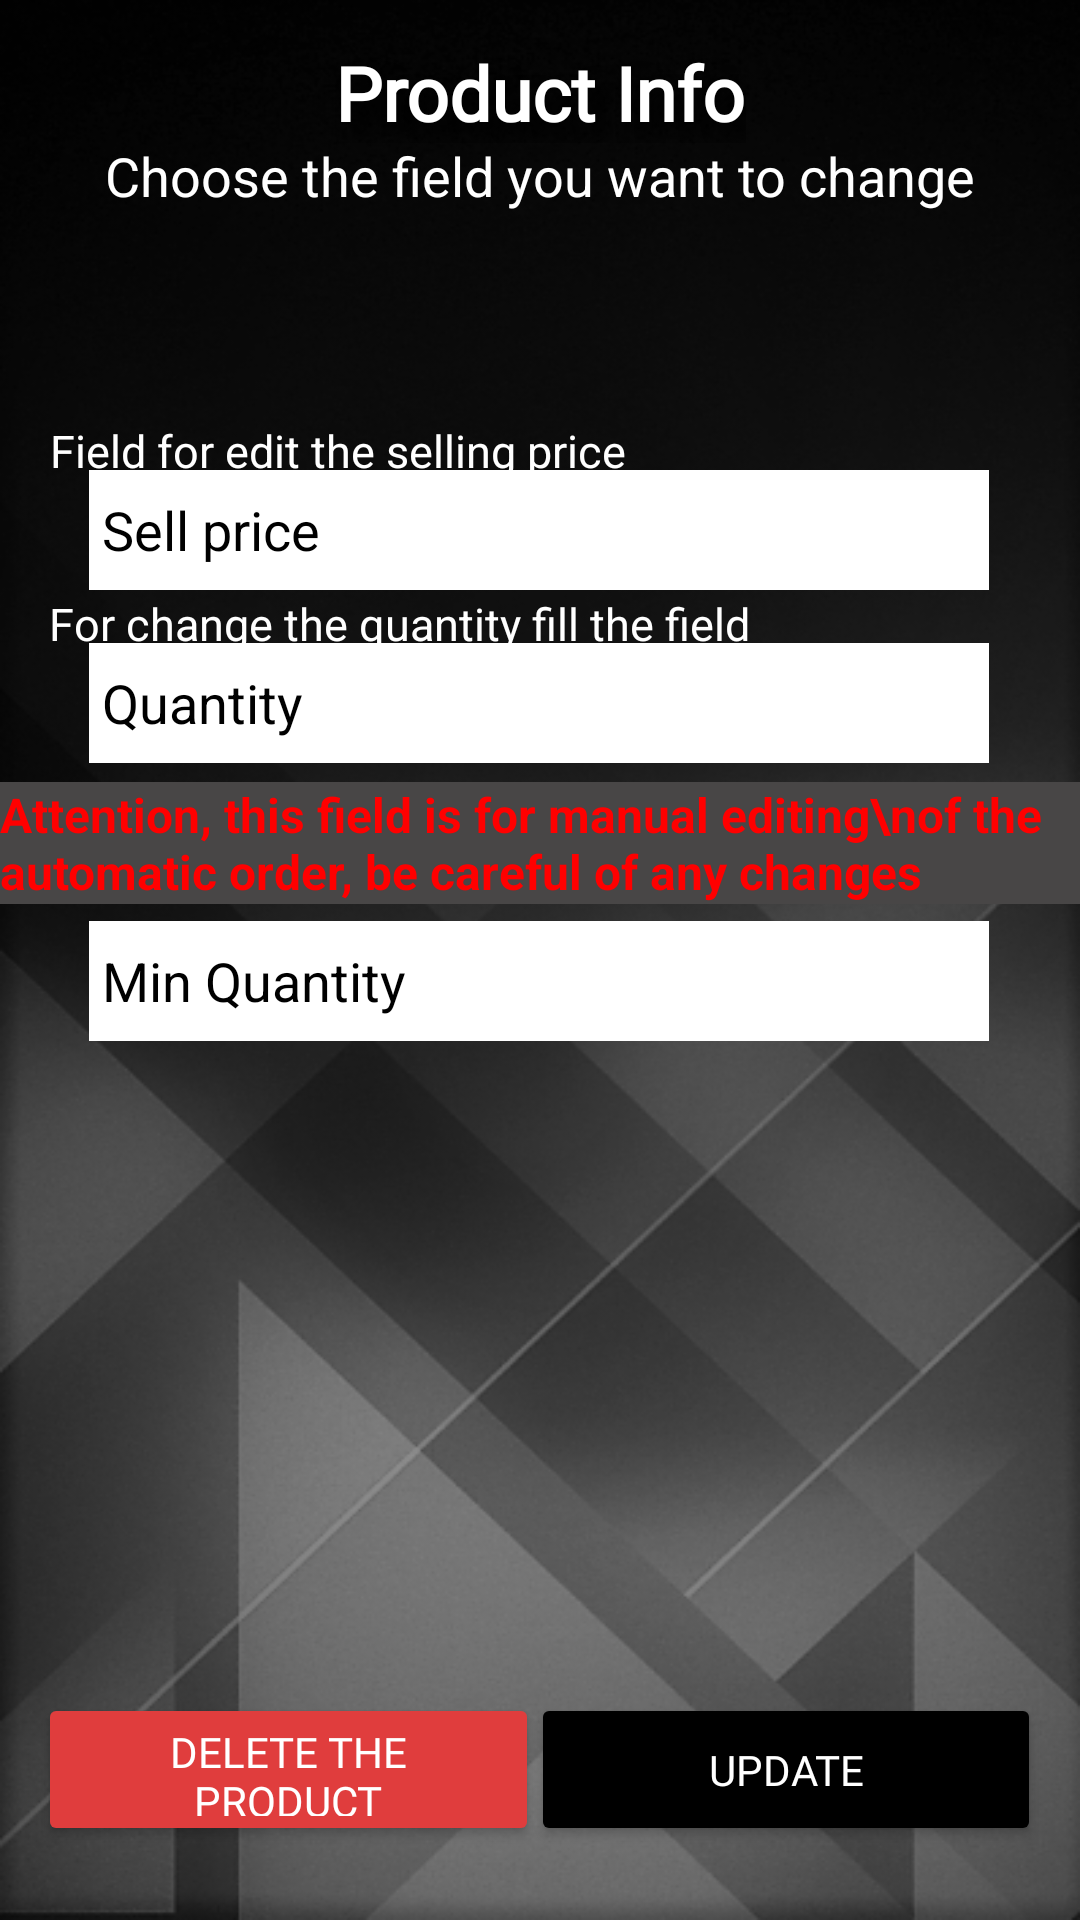

Here is an Android app screen rendered from its layout file. Give the layout XML and the strings, colors and styles it references.
<!-- AndroidManifest.xml: application theme Theme.NamaProjectFirebase -->
<!-- res/layout/activity_product_edit.xml -->
<?xml version="1.0" encoding="utf-8"?>
<androidx.constraintlayout.widget.ConstraintLayout xmlns:android="http://schemas.android.com/apk/res/android"
    xmlns:app="http://schemas.android.com/apk/res-auto"
    xmlns:tools="http://schemas.android.com/tools"
    android:layout_width="match_parent"
    android:layout_height="match_parent"
    android:background="@drawable/bckrgd"
    tools:context=".editProduct"
    tools:layout_editor_absoluteX="-92dp"
    tools:layout_editor_absoluteY="146dp"

    >

    <TextView
        android:id="@+id/textView17"
        android:layout_width="wrap_content"
        android:layout_height="wrap_content"
        android:background="#484646"
        android:text="Attention, this field is for manual editing\nof the automatic order, be careful of any changes"
        android:textColor="#FF0000"
        android:textSize="16dp"
        android:textStyle="bold"
        app:layout_constraintBottom_toBottomOf="parent"
        app:layout_constraintEnd_toEndOf="parent"
        app:layout_constraintStart_toStartOf="parent"
        app:layout_constraintTop_toTopOf="parent"
        app:layout_constraintVertical_bias="0.435" />

    <TextView
        android:id="@+id/nameOfProductEdit"
        android:layout_width="wrap_content"
        android:layout_height="wrap_content"
        android:fontFamily="@font/aldrich"
        android:shadowColor="@color/black"
        android:shadowDx="15"
        android:shadowDy="15"
        android:shadowRadius="15"
        android:text="Product Info"
        android:textColor="@color/white"
        android:textSize="25dp"
        android:textStyle="bold"
        app:layout_constraintBottom_toBottomOf="parent"
        app:layout_constraintEnd_toEndOf="parent"
        app:layout_constraintStart_toStartOf="parent"
        app:layout_constraintTop_toTopOf="parent"
        app:layout_constraintVertical_bias="0.023" />

    <TextView
        android:id="@+id/please"
        android:layout_width="wrap_content"
        android:layout_height="wrap_content"
        android:text="Choose the field you want to change"
        android:textColor="@color/white"
        android:textColorHint="@color/white"
        android:textSize="18dp"
        app:layout_constraintBottom_toBottomOf="parent"
        app:layout_constraintEnd_toEndOf="parent"
        app:layout_constraintStart_toStartOf="parent"
        app:layout_constraintTop_toTopOf="parent"
        app:layout_constraintVertical_bias="0.075" />


    

   

    

   

   

    <EditText
        android:id="@+id/sellPriceEditPage"
        android:layout_width="300dp"
        android:layout_height="40dp"
        android:background="@color/white"
        android:ems="10"
        android:hint=" Sell price"
        android:inputType="text"
        android:textColor="@color/black"
        android:textColorHint="@color/black"
        app:layout_constraintBottom_toBottomOf="parent"
        app:layout_constraintEnd_toEndOf="parent"
        app:layout_constraintHorizontal_bias="0.495"
        app:layout_constraintStart_toStartOf="parent"
        app:layout_constraintTop_toTopOf="parent"
        app:layout_constraintVertical_bias="0.261" />

    <TextView
        android:id="@+id/textView10"
        android:layout_width="wrap_content"
        android:layout_height="wrap_content"
        android:text="Field for edit the selling price"
        android:textColor="@color/white"
        android:textSize="15dp"
        app:layout_constraintBottom_toBottomOf="parent"
        app:layout_constraintEnd_toEndOf="parent"
        app:layout_constraintHorizontal_bias="0.099"
        app:layout_constraintStart_toStartOf="parent"
        app:layout_constraintTop_toTopOf="parent"
        app:layout_constraintVertical_bias="0.226" />


    <TextView
        android:id="@+id/textView16"
        android:layout_width="wrap_content"
        android:layout_height="wrap_content"
        android:text="For change the quantity fill the field"
        android:textColor="@color/white"
        android:textSize="15dp"
        app:layout_constraintBottom_toBottomOf="parent"
        app:layout_constraintEnd_toEndOf="parent"
        app:layout_constraintHorizontal_bias="0.128"
        app:layout_constraintStart_toStartOf="parent"
        app:layout_constraintTop_toTopOf="parent"
        app:layout_constraintVertical_bias="0.319" />

    <EditText
        android:id="@+id/quantityOfProductEditPage"
        android:layout_width="300dp"
        android:layout_height="40dp"
        android:background="@color/white"
        android:ems="10"
        android:hint=" Quantity"
        android:inputType="number"
        android:textColor="@color/black"
        android:textColorHint="@color/black"
        app:layout_constraintBottom_toBottomOf="parent"
        app:layout_constraintEnd_toEndOf="parent"
        app:layout_constraintHorizontal_bias="0.495"
        app:layout_constraintStart_toStartOf="parent"
        app:layout_constraintTop_toTopOf="parent"
        app:layout_constraintVertical_bias="0.357" />

    <EditText
        android:id="@+id/minQuantityOfProductEditPage"
        android:layout_width="300dp"
        android:layout_height="40dp"
        android:layout_marginTop="99dp"
        android:background="@color/white"
        android:ems="10"
        android:hint=" Min Quantity"
        android:inputType="number"
        android:textColor="@color/black"
        android:textColorHint="@color/black"
        app:layout_constraintBottom_toBottomOf="parent"
        app:layout_constraintEnd_toEndOf="parent"
        app:layout_constraintHorizontal_bias="0.495"
        app:layout_constraintStart_toStartOf="parent"
        app:layout_constraintTop_toTopOf="parent"
        app:layout_constraintVertical_bias="0.415" />

    <Button
        android:id="@+id/productButtonPageEditUpdate"
        android:layout_width="170dp"
        android:layout_height="51dp"
        android:backgroundTint="@color/black"
        android:fontFamily="@font/aldrich"
        android:text="UPDATE"
        android:textColor="@color/white"
        app:layout_constraintBottom_toBottomOf="parent"
        app:layout_constraintEnd_toEndOf="parent"
        app:layout_constraintHorizontal_bias="0.931"
        app:layout_constraintStart_toStartOf="parent"
        app:layout_constraintTop_toTopOf="parent"
        app:layout_constraintVertical_bias="0.958" />

    <androidx.appcompat.widget.AppCompatButton
        android:id="@+id/productButtonPageEditDelete"
        android:layout_width="167dp"
        android:layout_height="51dp"
        android:backgroundTint="@color/design_default_color_primary"
        android:fontFamily="@font/aldrich"
        android:text="DELETE the product"
        android:textColor="@color/white"
        app:backgroundTint="#E03D3D"
        app:cornerRadius="5dp"
        app:layout_constraintBottom_toBottomOf="parent"
        app:layout_constraintEnd_toEndOf="parent"
        app:layout_constraintHorizontal_bias="0.065"
        app:layout_constraintStart_toStartOf="parent"
        app:layout_constraintTop_toTopOf="parent"
        app:layout_constraintVertical_bias="0.958" />-->





</androidx.constraintlayout.widget.ConstraintLayout>
<!-- resources referenced by this layout -->
<resources>
  <!-- drawable bckrgd: png bitmap (drawable, 185512 bytes) -->
  <style name="Theme.NamaProjectFirebase" parent="Theme.MaterialComponents.DayNight.NoActionBar">
          
          <item name="colorPrimary">@color/purple_500</item>
          <item name="colorPrimaryVariant">@color/purple_700</item>
          <item name="colorOnPrimary">@color/white</item>
          
          <item name="colorSecondary">@color/teal_200</item>
          <item name="colorSecondaryVariant">@color/teal_700</item>
          <item name="colorOnSecondary">@color/black</item>
          
          <item name="android:statusBarColor" tools:targetApi="l">?attr/colorPrimaryVariant</item>
          
      </style>
  <!-- not gathered from this repository: default colours our renderer supplied (Android Studio template values) -->
  <color name="purple_500">#FF6200EE</color>
  <color name="purple_700">#FF3700B3</color>
  <color name="teal_200">#FF03DAC5</color>
  <color name="teal_700">#FF018786</color>
  <color name="black">#FF000000</color>
  <color name="white">#FFFFFFFF</color>
</resources>
